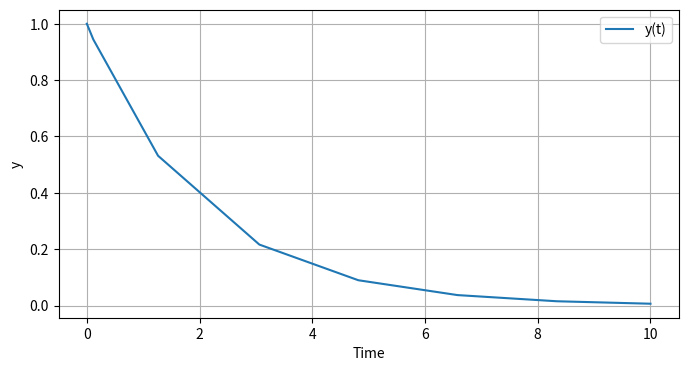
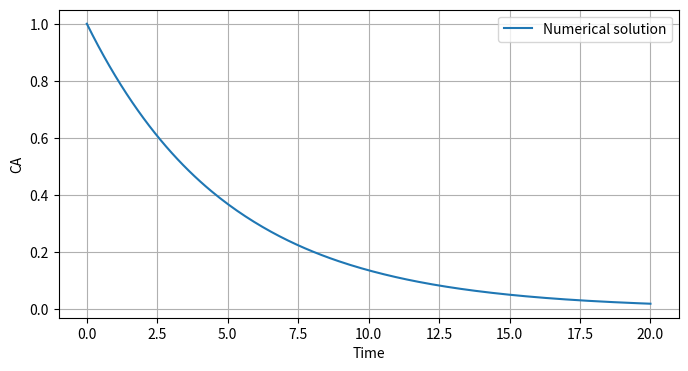
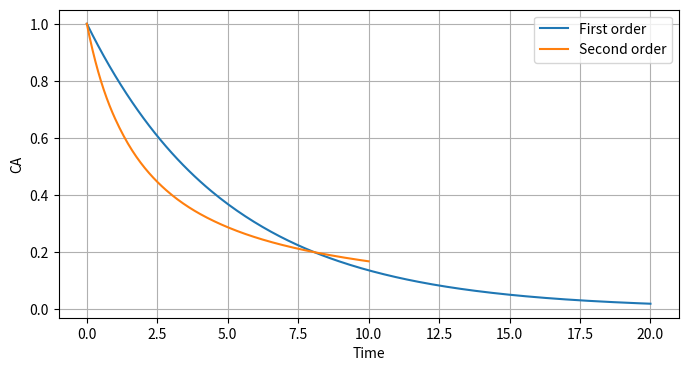
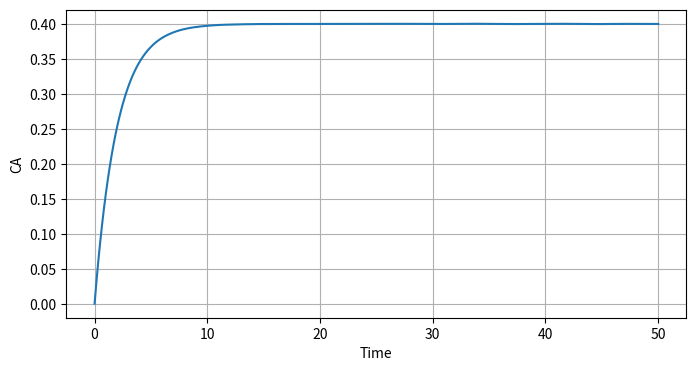
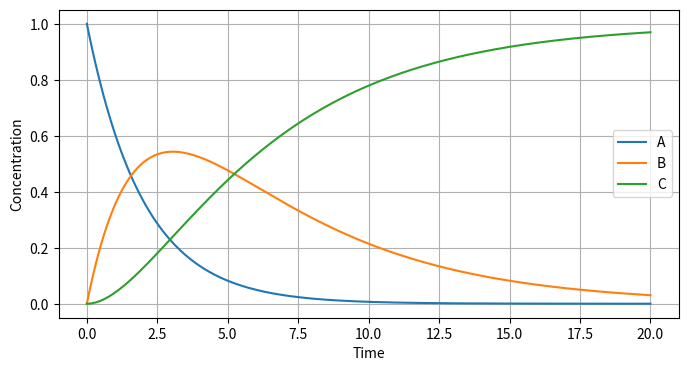
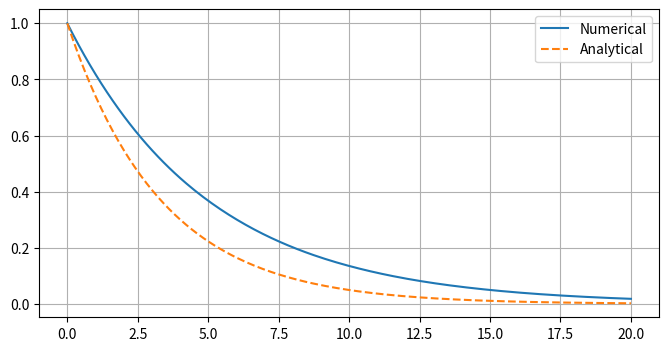

Python code for these plots, in order:
import numpy as np
import matplotlib.pyplot as plt

from scipy.integrate import solve_ivp

def example_ode(t, y):
    
    dydt = -0.5*y
    
    return dydt

solution = solve_ivp(
    example_ode,
    [0,10],
    [1]
)

solution.t

plt.figure(figsize=(8,4))

plt.plot(
    solution.t,
    solution.y[0],
    label="y(t)"
)

plt.xlabel("Time")
plt.ylabel("y")

plt.grid(True)
plt.legend()

plt.show()

k = 0.2
CA0 = 1.0

def batch_first_order(t, CA):

    dCAdt = -k*CA

    return dCAdt

solution = solve_ivp(
    batch_first_order,
    [0,20],
    [CA0],
    t_eval=np.linspace(0,20,200)
)

plt.figure(figsize=(8,4))

plt.plot(
    solution.t,
    solution.y[0],
    label="Numerical solution"
)

plt.xlabel("Time")
plt.ylabel("CA")

plt.legend()
plt.grid(True)

plt.show()

k=0.5

def batch_second_order(t, CA):

    dCAdt=-k*CA**2

    return dCAdt

solution2=solve_ivp(
    batch_second_order,
    [0,10],
    [1],
    t_eval=np.linspace(0,10,200)
)

plt.figure(figsize=(8,4))

plt.plot(
    solution.t,
    solution.y[0],
    label="First order"
)

plt.plot(
    solution2.t,
    solution2.y[0],
    label="Second order"
)

plt.xlabel("Time")
plt.ylabel("CA")

plt.legend()
plt.grid(True)

plt.show()

F = 1.0
V = 5.0

CA0 = 1.0

k = 0.3

def cstr_model(t, CA):

    reaction = -k*CA

    flow = (F/V)*(CA0-CA)

    dCAdt = flow + reaction

    return dCAdt

cstr_solution = solve_ivp(
    cstr_model,
    [0,50],
    [0],
    t_eval=np.linspace(0,50,300)
)

plt.figure(figsize=(8,4))

plt.plot(
    cstr_solution.t,
    cstr_solution.y[0]
)

plt.xlabel("Time")
plt.ylabel("CA")

plt.grid(True)

plt.show()

k1=0.5
k2=0.2

def reaction_network(t,C):

    CA,CB,CC=C

    dCA=-k1*CA

    dCB=k1*CA-k2*CB

    dCC=k2*CB

    return [
        dCA,
        dCB,
        dCC
    ]

network_solution=solve_ivp(
    reaction_network,
    [0,20],
    [1,0,0],
    t_eval=np.linspace(0,20,200)
)

plt.figure(figsize=(8,4))

plt.plot(network_solution.t,
         network_solution.y[0],
         label="A")

plt.plot(network_solution.t,
         network_solution.y[1],
         label="B")

plt.plot(network_solution.t,
         network_solution.y[2],
         label="C")

plt.xlabel("Time")
plt.ylabel("Concentration")

plt.legend()
plt.grid(True)

plt.show()

t = solution.t

CA_analytical = CA0*np.exp(-k*t)

plt.figure(figsize=(8,4))

plt.plot(
    t,
    solution.y[0],
    label="Numerical"
)

plt.plot(
    t,
    CA_analytical,
    "--",
    label="Analytical"
)

plt.legend()
plt.grid(True)

plt.show()
